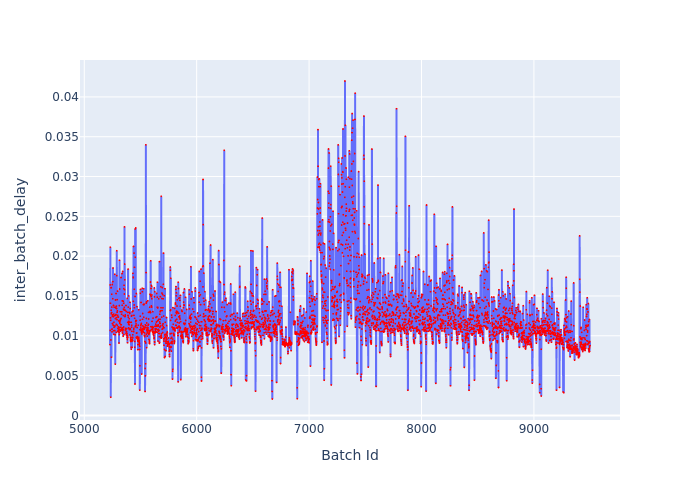

Values plotted in this chart, from the file beside it:
Batch Id, inter_batch_delay
5229, 0.008877
5230, 0.01639
5231, 0.01067
5232, 0.02113
5233, 0.01409
5234, 0.01224
5235, 0.01194
5236, 0.002272
5237, 0.009474
5238, 0.01602
5239, 0.01321
5240, 0.01277
5241, 0.01605
5242, 0.007311
5243, 0.01291
5244, 0.01522
5245, 0.0136
5246, 0.01083
5247, 0.01049
5248, 0.01084
5249, 0.01643
5250, 0.01246
5251, 0.01153
5252, 0.01264
5253, 0.01679
5254, 0.01466
5255, 0.01681
5256, 0.01851
5257, 0.01134
5258, 0.01133
5259, 0.01238
5260, 0.01381
5261, 0.01063
5262, 0.01017
5263, 0.01272
5264, 0.0117
5265, 0.01107
5266, 0.01358
5267, 0.01252
5268, 0.01113
5269, 0.01113
5270, 0.01121
5271, 0.01773
5272, 0.01065
5273, 0.01124
5274, 0.01015
5275, 0.01013
5276, 0.006434
5277, 0.01216
5278, 0.01449
5279, 0.01256
5280, 0.01357
5281, 0.01349
5282, 0.01266
5283, 0.01531
5284, 0.01042
5285, 0.01143
5286, 0.01373
5287, 0.01228
5288, 0.01341
... 4,211 more rows
